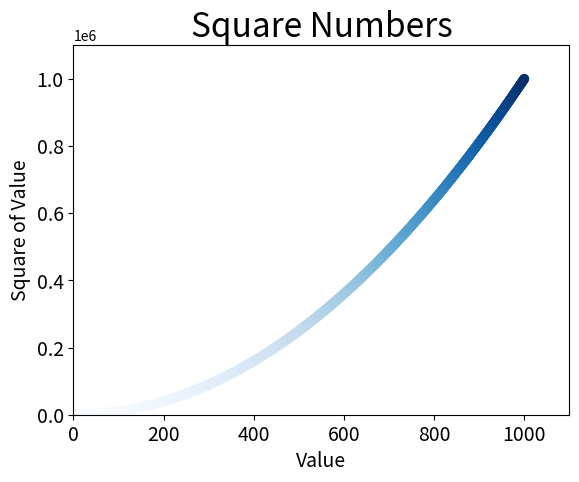

Write the Python code that produced this figure.
import matplotlib.pyplot as plt

x_values = list(range(1, 1001))
y_values = [x**2 for x in x_values]

plt.scatter(x_values, y_values, c=y_values, cmap=plt.cm.Blues, edgecolor='none', s=50)

# Set chart title and label axes.
plt.title("Square Numbers", fontsize=24)
plt.xlabel("Value", fontsize=14)
plt.ylabel("Square of Value", fontsize=14)

# Set the range for axis.
plt.axis([0, 1100, 0, 1100000])

# Setsize of tick labes.
plt.tick_params(axis='both', which='major', labelsize=14)

plt.savefig('squares_plot.png', bbox_inches='tight')
